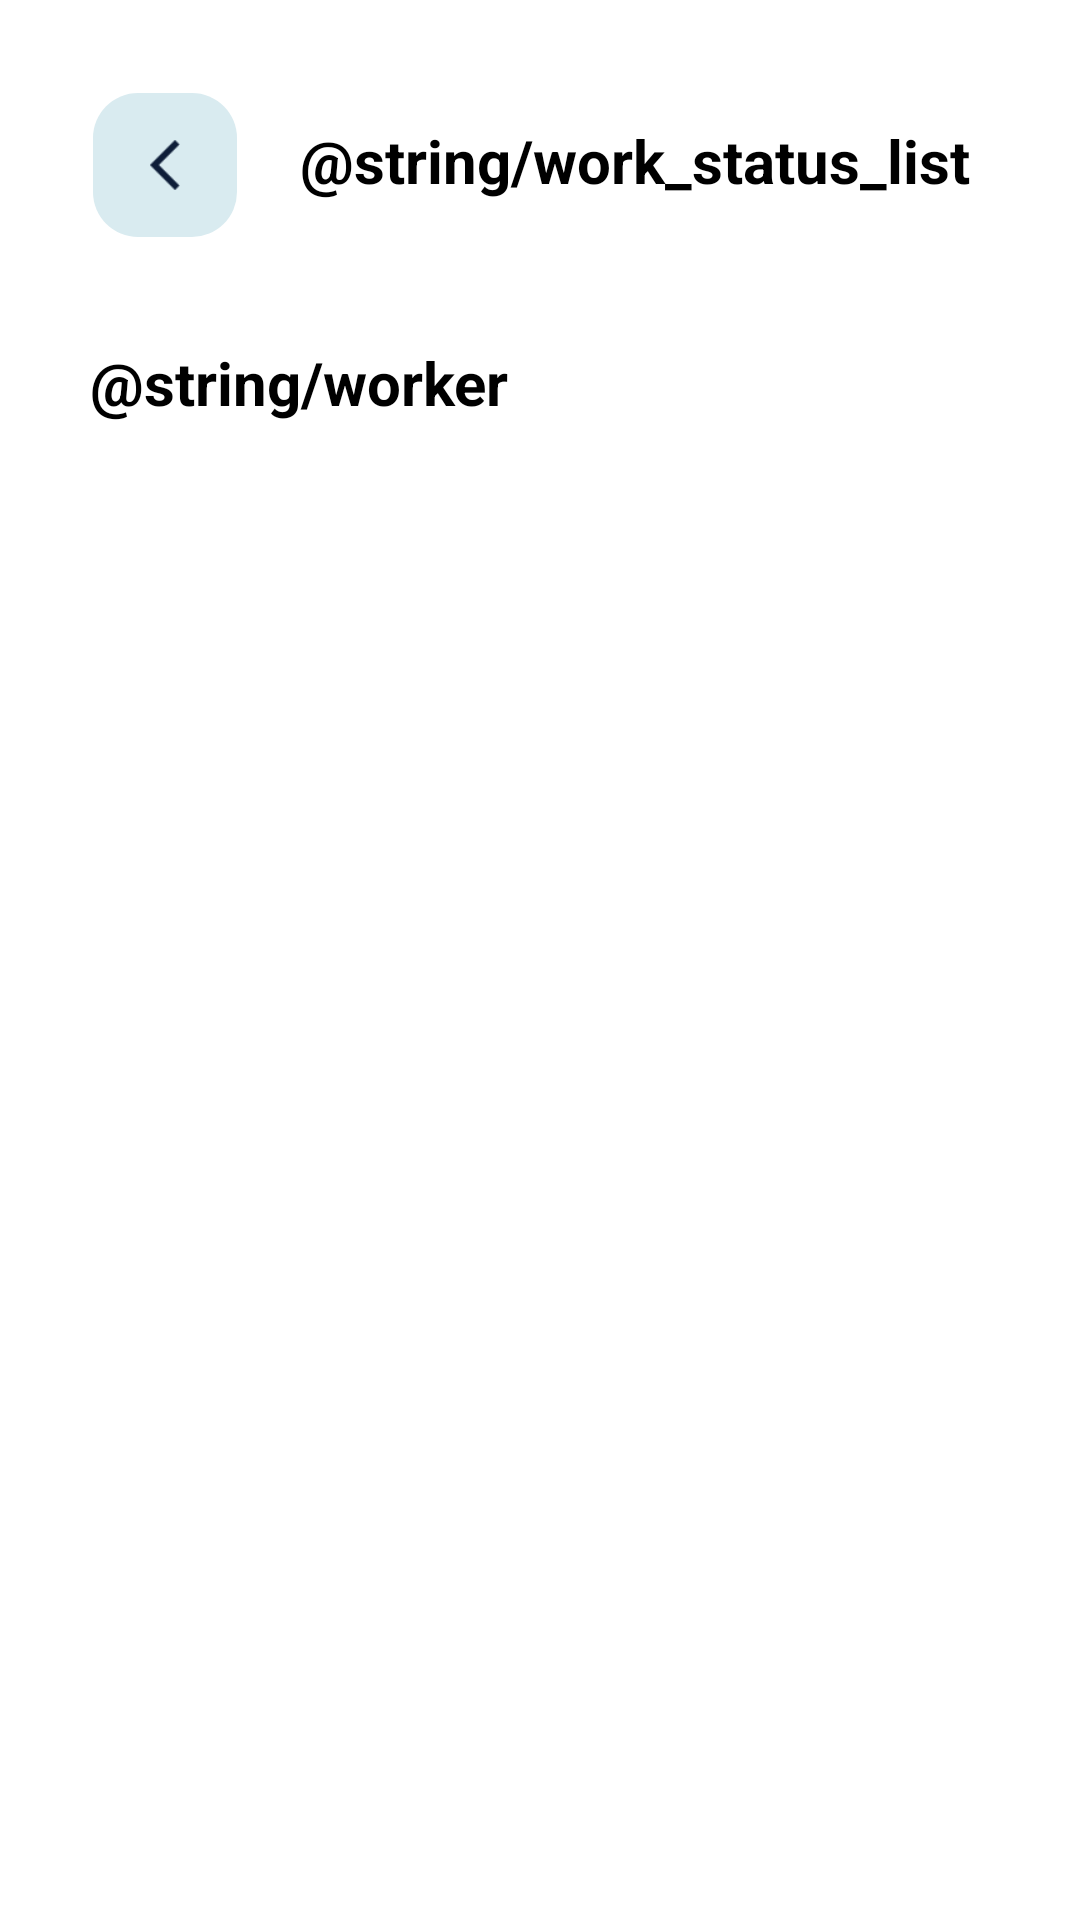

This screen was rendered from an Android layout file. Write that file and the resources it references.
<!-- AndroidManifest.xml: application theme Theme.ManagementWithSmartWearables -->
<!-- res/layout/activity_work_detail.xml -->
<?xml version="1.0" encoding="utf-8"?>
<androidx.constraintlayout.widget.ConstraintLayout xmlns:android="http://schemas.android.com/apk/res/android"
    xmlns:app="http://schemas.android.com/apk/res-auto"
    xmlns:tools="http://schemas.android.com/tools"
    android:layout_width="match_parent"
    android:layout_height="match_parent"
    android:padding="30dp"
    tools:context=".ui.workdetail.WorkDetailActivity">

    <ImageButton
        android:id="@+id/back_button"
        android:layout_width="50dp"
        android:layout_height="50dp"
        android:src="@drawable/back_arrow"
        android:background="@drawable/border"
        android:scaleType="centerCrop"
        android:padding="20dp"
        android:backgroundTint="@color/skyblue"
        app:layout_constraintStart_toStartOf="parent"
        app:layout_constraintTop_toTopOf="parent"
        />
    <TextView
        android:layout_width="wrap_content"
        android:layout_height="wrap_content"
        android:text="@string/work_status_list"
        app:layout_constraintStart_toEndOf ="@id/back_button"
        app:layout_constraintTop_toTopOf="parent"
        android:layout_marginTop="10dp"
        android:layout_marginStart="20dp"
        android:textStyle="bold"
        android:textSize="20sp"
        android:textColor="@color/black"
        />

    <TextView
        android:id="@+id/workerText"
        android:layout_width="wrap_content"
        android:layout_height="wrap_content"
        android:text="@string/worker"
        app:layout_constraintStart_toStartOf="parent"
        app:layout_constraintTop_toBottomOf="@id/back_button"
        android:layout_marginTop="34dp"
        android:textStyle="bold"
        android:textSize="20sp"
        android:textColor="@color/black"
        />
    <androidx.recyclerview.widget.RecyclerView
        android:id="@+id/workDetailList"
        android:layout_width="match_parent"
        android:layout_height="0dp"
        android:layout_marginTop="10dp"
        app:layout_constraintTop_toBottomOf="@id/workerText"
        app:layout_constraintBottom_toBottomOf="parent"
        app:layout_constraintStart_toStartOf="parent"
        app:layout_constraintEnd_toEndOf="parent"/>

</androidx.constraintlayout.widget.ConstraintLayout>
<!-- resources referenced by this layout -->
<resources>
  <color name="black">#FF000000</color>
  <color name="skyblue">#d9ebf0</color>
  <!-- drawable back_arrow: png bitmap (drawable, 409 bytes) -->
  <!-- drawable border (drawable) -->
  <?xml version="1.0" encoding="utf-8"?>
  <layer-list xmlns:android="http://schemas.android.com/apk/res/android">
  
      <item
          android:bottom="1dp"
          android:left="1dp"
          android:right="1dp"
          android:top="1dp">
          <shape android:shape="rectangle">
              <solid android:color="#FFFFFF"/>
              <corners
                  android:bottomRightRadius="15dp"
                  android:bottomLeftRadius="15dp"
                  android:topLeftRadius="15dp"
                  android:topRightRadius="15dp"/>
          </shape>
      </item>
  </layer-list>
  <style name="Theme.ManagementWithSmartWearables" parent="Theme.MaterialComponents.DayNight.DarkActionBar">
          
          <item name="colorPrimary">@color/purple_500</item>
          <item name="colorPrimaryVariant">@color/purple_700</item>
          <item name="colorOnPrimary">@color/white</item>
          
          <item name="colorSecondary">@color/teal_200</item>
          <item name="colorSecondaryVariant">@color/teal_700</item>
          <item name="colorOnSecondary">@color/black</item>
          
          <item name="android:statusBarColor">?attr/colorPrimaryVariant</item>
          
          <item name="windowNoTitle">true</item>
      </style>
  <color name="purple_500">#FF6200EE</color>
  <color name="purple_700">#FF3700B3</color>
  <color name="white">#FFFFFFFF</color>
  <color name="teal_200">#FF03DAC5</color>
  <color name="teal_700">#FF018786</color>
</resources>
